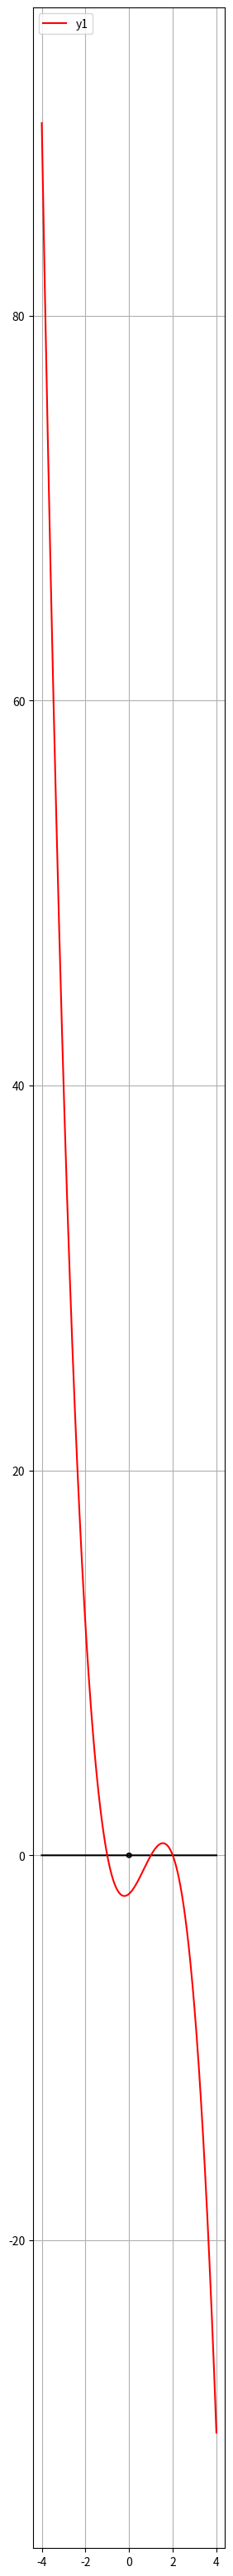

The script that saved this image:
# tp
# -1, 0
# 1, 0
# 2, 0
# y = -(x-1)(x+1)(x+2)
# y = -(x-1)(x^2 + 3x + 2)
# y = -(x^3 + 3x^2 + 2x - x^2 - 3x - 2)
# y = -x^3 + 2x^2 - x - 2

import numpy as np
import matplotlib.pyplot as plt

x = np.linspace(-4, 4, 10000)
plt.figure(figsize=(3,40))

plt.plot(x, (0.01 - x**2)**0.5, '-k')
plt.plot(x, -((0.01 - x**2)**0.5), '-k')

y = x - x - 0
y1 = -(x**3 - 2*x**2 + - x + 2)

plt.plot(x, y, '-k')

plt.plot(x, y1, '-r', label='y1')

plt.legend(loc='upper left')
plt.grid()
plt.show()